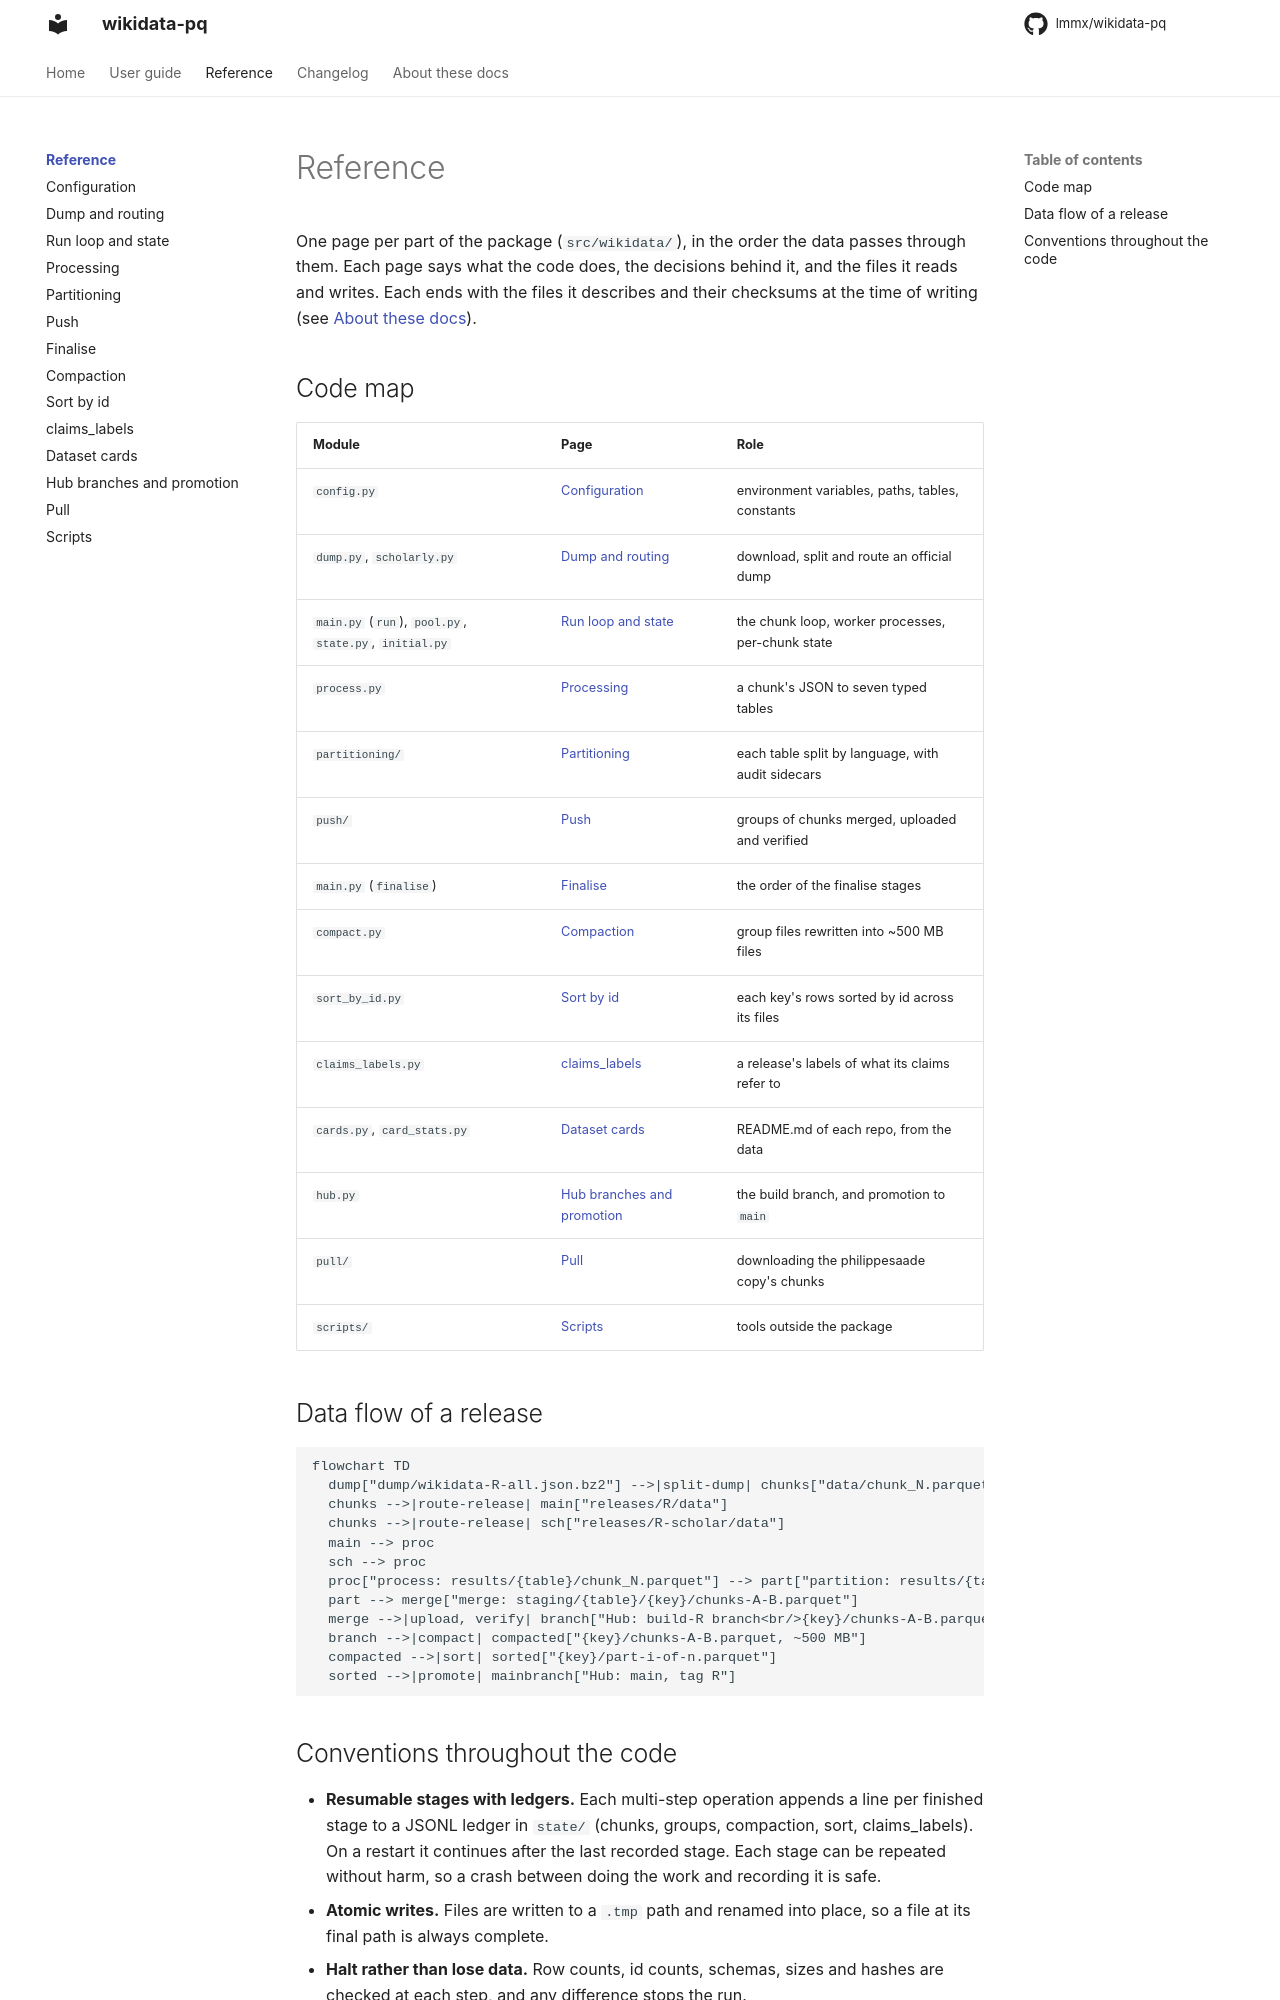

repository: lmmx/wikidata-pq · page: reference/index.html · generator: mkdocs

# Reference

One page per part of the package (`src/wikidata/`), in the order the data passes through
them. Each page says what the code does, the decisions behind it, and the files it reads
and writes. Each ends with the files it describes and their checksums at the time of
writing (see [About these docs](../about.md)).

## Code map

| Module | Page | Role |
|---|---|---|
| `config.py` | [Configuration](config.md) | environment variables, paths, tables, constants |
| `dump.py`, `scholarly.py` | [Dump and routing](dump.md) | download, split and route an official dump |
| `main.py` (`run`), `pool.py`, `state.py`, `initial.py` | [Run loop and state](run.md) | the chunk loop, worker processes, per-chunk state |
| `process.py` | [Processing](process.md) | a chunk's JSON to seven typed tables |
| `partitioning/` | [Partitioning](partitioning.md) | each table split by language, with audit sidecars |
| `push/` | [Push](push.md) | groups of chunks merged, uploaded and verified |
| `main.py` (`finalise`) | [Finalise](finalise.md) | the order of the finalise stages |
| `compact.py` | [Compaction](compact.md) | group files rewritten into ~500 MB files |
| `sort_by_id.py` | [Sort by id](sort.md) | each key's rows sorted by id across its files |
| `claims_labels.py` | [claims_labels](claims-labels.md) | a release's labels of what its claims refer to |
| `cards.py`, `card_stats.py` | [Dataset cards](cards.md) | README.md of each repo, from the data |
| `hub.py` | [Hub branches and promotion](hub.md) | the build branch, and promotion to `main` |
| `pull/` | [Pull](pull.md) | downloading the philippesaade copy's chunks |
| `scripts/` | [Scripts](scripts.md) | tools outside the package |

## Data flow of a release

```mermaid
flowchart TD
  dump["dump/wikidata-R-all.json.bz2"] -->|split-dump| chunks["data/chunk_N.parquet<br/>(10,000 entities, JSON columns)"]
  chunks -->|route-release| main["releases/R/data"]
  chunks -->|route-release| sch["releases/R-scholar/data"]
  main --> proc
  sch --> proc
  proc["process: results/{table}/chunk_N.parquet"] --> part["partition: results/{table}/{key}/chunk_N.parquet<br/>audit/{table}/chunk_N.parquet"]
  part --> merge["merge: staging/{table}/{key}/chunks-A-B.parquet"]
  merge -->|upload, verify| branch["Hub: build-R branch<br/>{key}/chunks-A-B.parquet"]
  branch -->|compact| compacted["{key}/chunks-A-B.parquet, ~500 MB"]
  compacted -->|sort| sorted["{key}/part-i-of-n.parquet"]
  sorted -->|promote| mainbranch["Hub: main, tag R"]
```
